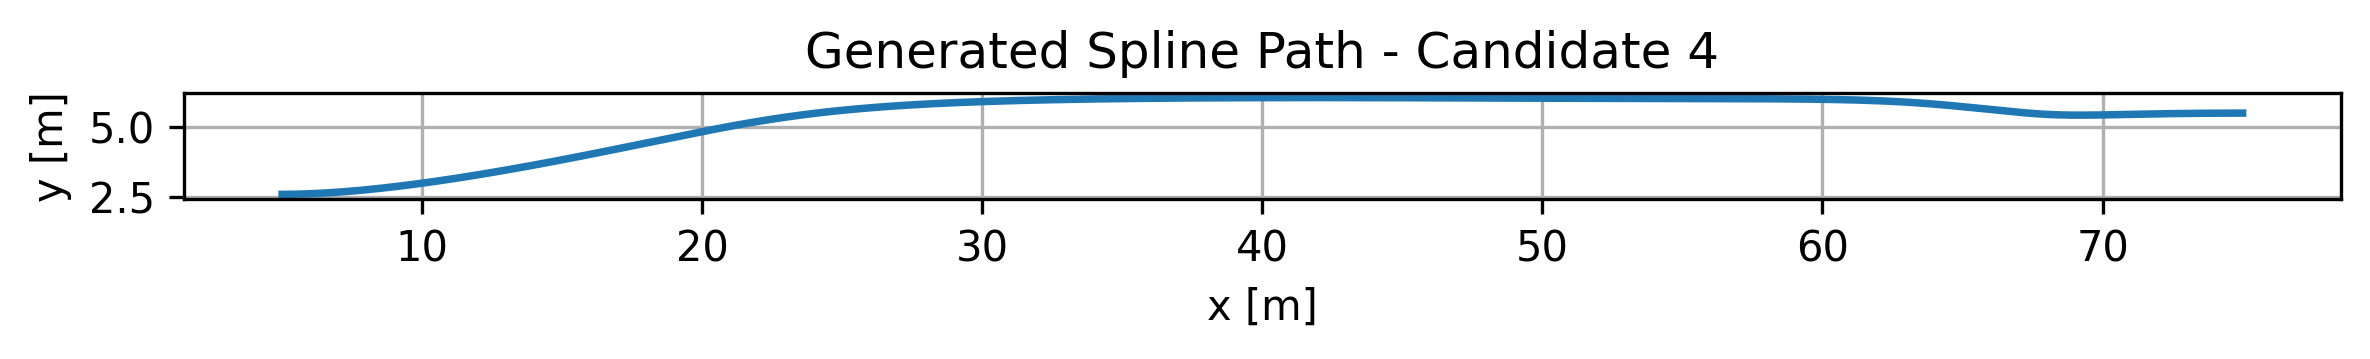

Values plotted in this chart, from the file beside it:
x_m, y_m, curvature_1_per_m, radius_m, heading_rad
5.000000000000000000e+00, 2.600000000000000089e+00, 4.624926216936509765e-02, 2.162196655890408792e+01, 0.000000000000000000e+00
5.141004032048707373e+00, 2.600453529699205291e+00, 4.439535148843178763e-02, 2.252488079209312133e+01, 6.389274817850308652e-03
5.283193949811351153e+00, 2.601804868684079786e+00, 4.264111719274953083e-02, 2.345154315445643789e+01, 1.257610419871288583e-02
5.426539165122258979e+00, 2.604040141785513462e+00, 4.098009065385405797e-02, 2.440209340791082226e+01, 1.856895542876111499e-02
5.571009089815755821e+00, 2.607145473834395766e+00, 3.940627431681156811e-02, 2.537666951106256619e+01, 2.437584723027391709e-02
5.716573135726169319e+00, 2.611106989661615696e+00, 3.791410476988997524e-02, 2.637540846788407478e+01, 3.000437634847396423e-02
5.863200714687826220e+00, 2.615910814098062698e+00, 3.649841873433843503e-02, 2.739844723900819901e+01, 3.546174246936870805e-02
6.010861238535052387e+00, 2.621543071974626660e+00, 3.515442176630136084e-02, 2.844592372042907158e+01, 4.075477156418658153e-02
6.159524119102174566e+00, 2.627989888122197026e+00, 3.387765947068419742e-02, 2.951797779493424656e+01, 4.588993775326589974e-02
6.309158768223518621e+00, 2.635237387371662354e+00, 3.266399103619205269e-02, 3.061475246218348545e+01, 5.087338377892083180e-02
6.459734597733413075e+00, 2.643271694553912532e+00, 3.150956491114897257e-02, 3.173639505400380045e+01, 5.571094017306715135e-02
6.611221019466182902e+00, 2.652078934499837448e+00, 3.041079645060461301e-02, 3.288305854219475322e+01, 6.040814320139389210e-02
6.763587445256154851e+00, 2.661645232040325659e+00, 2.936434737629039712e-02, 3.405490294694675413e+01, 6.497025166173060751e-02
6.916803286937655670e+00, 2.671956712006267054e+00, 2.836710690194585438e-02, 3.525209685487541122e+01, 6.940226261007752251e-02
7.070837956345012110e+00, 2.682999499228551077e+00, 2.741617438721108760e-02, 3.647481905668331592e+01, 7.370892608360422871e-02
7.225660865312550030e+00, 2.694759718538067172e+00, 2.650884339354709490e-02, 3.772326031559055792e+01, 7.789475888583660690e-02
7.381241425674597068e+00, 2.707223494765704341e+00, 2.564258702541779081e-02, 3.899762527894578312e+01, 8.196405749527618800e-02
7.537549049265479084e+00, 2.720376952742352472e+00, 2.481504444919667429e-02, 4.029813454685842800e+01, 8.592091015486383321e-02
7.694553147919521052e+00, 2.734206217298900121e+00, 2.402400849091860385e-02, 4.162502691330688265e+01, 8.976920819602139667e-02
7.852223133471053274e+00, 2.748697413266238065e+00, 2.326741422207844953e-02, 4.297856179700020363e+01, 9.351265664750134377e-02
8.010528417754398944e+00, 2.763836665475254417e+00, 2.254332845018642770e-02, 4.435902188133758983e+01, 9.715478417594437810e-02
8.169438412603886590e+00, 2.779610098756839065e+00, 2.184994003774265794e-02, 4.576671598515338957e+01, 1.006989524018952059e-01
8.328922529853841183e+00, 2.796003837941881898e+00, 2.118555097970971010e-02, 4.720198218860306838e+01, 1.041483646320549988e-01
8.488950181338591250e+00, 2.813004007861271472e+00, 2.054856817547096384e-02, 4.866519124158296705e+01, 1.075060740457511321e-01
8.649490778892461762e+00, 2.830596733345898119e+00, 1.993749583668988704e-02, 5.015675028554762349e+01, 1.107749913709786121e-01
8.810513734349779469e+00, 2.848768139226650398e+00, 1.935092847746334305e-02, 5.167710692355817770e+01, 1.139578920829027592e-01
8.971988459544871120e+00, 2.867504350334417751e+00, 1.878754443771938829e-02, 5.322675367794843027e+01, 1.170574231554065703e-01
9.133884366312063463e+00, 2.886791491500090512e+00, 1.824609989497663967e-02, 5.480623288022836448e+01, 1.200761093941073721e-01
9.296170866485683248e+00, 2.906615687554556793e+00, 1.772542332338778587e-02, 5.641614204387160214e+01, 1.230163593772500980e-01
9.458817371900055448e+00, 2.926963063328707371e+00, 1.722441036246122673e-02, 5.805713977759109667e+01, 1.258804710290005735e-01
9.621793294389508588e+00, 2.947819743653430358e+00, 1.674201906101823595e-02, 5.972995230475987682e+01, 1.286706368479018370e-01
9.785068045788369417e+00, 2.969171853359616087e+00, 1.627726546482341149e-02, 6.143538066397498199e+01, 1.313889488116140591e-01
9.948611037930962908e+00, 2.991005517278153558e+00, 1.582921951894699503e-02, 6.317430867662405802e+01, 1.340374029775258102e-01
1.011239168265161581e+01, 3.013306860239932217e+00, 1.539700125829846118e-02, 6.494771177998273970e+01, 1.366179037973894173e-01
1.027637939178465665e+01, 3.036062007075841507e+00, 1.497977726193346938e-02, 6.675666683917889088e+01, 1.391322681627994440e-01
1.044054357716440862e+01, 3.059257082616770873e+00, 1.457675734869759432e-02, 6.860236306872104706e+01, 1.415822291970786906e-01
1.060485365062519847e+01, 3.082878211693609316e+00, 1.418719149354643640e-02, 7.048611421470462801e+01, 1.439694398079687521e-01
1.076927902400135828e+01, 3.106911519137246724e+00, 1.381036694548938917e-02, 7.240937217288136196e+01, 1.462954760144264399e-01
1.093378910912720769e+01, 3.131343129778572543e+00, 1.344560552955521848e-02, 7.437374224625791896e+01, 1.485618400597990829e-01
1.109835331783707879e+01, 3.156159168448476215e+00, 1.309226111648549747e-02, 7.638100027968593508e+01, 1.507699633226890212e-01
1.126294106196529476e+01, 3.181345759977846299e+00, 1.274971724503711282e-02, 7.843311194914967643e+01, 1.529212090359090837e-01
1.142752175334618414e+01, 3.206889029197573571e+00, 1.241738488282759581e-02, 8.053225453154250602e+01, 1.550168748230761617e-01
1.159206480381406834e+01, 3.232775100938546142e+00, 1.209470031259594902e-02, 8.268084153838489669e+01, 1.570581950615826949e-01
1.175653962520328122e+01, 3.258990100031654347e+00, 1.178112313158378652e-02, 8.488155066634683976e+01, 1.590463430799184119e-01
1.192091562934814597e+01, 3.285520151307786740e+00, 1.147613435247500820e-02, 8.713735560130788826e+01, 1.609824331965881428e-01
1.208516222808298934e+01, 3.312351379597833656e+00, 1.117923459497097149e-02, 8.945156231445885453e+01, 1.628675226071770454e-01
1.224924883324213631e+01, 3.339469909732684094e+00, 1.088994235762848553e-02, 9.182785061295504647e+01, 1.647026131254487602e-01
1.241314485665991540e+01, 3.366861866543227499e+00, 1.060779236005227229e-02, 9.427032185941772013e+01, 1.664886527837215469e-01
1.257681971017065337e+01, 3.394513374860352428e+00, 1.033233394591624721e-02, 9.678355396122674392e+01, 1.682265372971493977e-01
1.274024280560867339e+01, 3.422410559514949657e+00, 1.006312953758972499e-02, 9.937266496119411840e+01, 1.699171113959329626e-01
1.290338355480830757e+01, 3.450539545337908187e+00, 9.799753133367202287e-03, 1.020433868476847294e+02, 1.715611700288943997e-01
1.306621136960387908e+01, 3.478886457160116574e+00, 9.541788838444064877e-03, 1.048021515599862425e+02, 1.731594594412731725e-01
1.322869566182971468e+01, 3.507437419812465151e+00, 9.288829420843840862e-03, 1.076561916139865218e+02, 1.747126781290223863e-01
1.339080584332014112e+01, 3.536178558125843363e+00, 9.040474883484184848e-03, 1.106136583407664489e+02, 1.762214776713132425e-01
1.355251132590948515e+01, 3.565095996931140210e+00, 8.796331043465315663e-03, 1.136837614522122237e+02, 1.776864634423755418e-01
1.371378152143207174e+01, 3.594175861059244692e+00, 8.556008109472150458e-03, 1.168769345710324927e+02, 1.791081952032201330e-01
1.387458584172222942e+01, 3.623404275341047587e+00, 8.319119247893828548e-03, 1.202050325523549219e+02, 1.804871875731867414e-01
1.403489369861428493e+01, 3.652767364607436562e+00, 8.085279127875346500e-03, 1.236815679686720273e+02, 1.818239103806491841e-01
1.419467450394256325e+01, 3.682251253689302395e+00, 7.854102435016016223e-03, 1.273219961509148277e+02, 1.831187888915675466e-01
1.435389766954139468e+01, 3.711842067417533642e+00, 7.625202342808634973e-03, 1.311440608449039757e+02, 1.843722039139117919e-01
... 440 more rows
